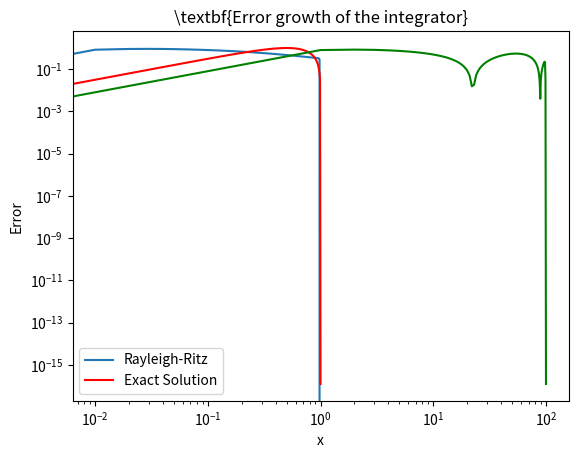

The matplotlib source for this figure:
import numpy as np
import matplotlib.pyplot as plt
import matplotlib
import pandas as pd

#matplotlib.rcParams['text.usetex'] = True

'''I use the piecewise linear Rayleigh-Ritz method to solve a second order  ordinary differential equation with a nonzero RHS
The d.e is of the form :  - d/dx(  p(x)dy/dx) + q(x)y = f(x).
The integration is performed on the interval 0<=x<=1'''


def rhs(x):
    '''This computes the rhs of the d.e.
    INPUT: the variable x'''
    #return 2 * (np.pi ** 2) * np.sin(np.pi * x)
    return 1


N = 100
x = np.linspace(0, 1, N + 1)

h = []  # intialize space step
h0 = x[1] - x[0]
h.append(h0)
for i in range(N - 1):
    h.append(x[i + 1] - x[i])
hN = x[N] - x[N - 1]
h.append(hN)


def basis_function(x):
    '''Basis functions of the Rayleigh-Ritz method'''

    phi = np.zeros([N + 1, N + 1], dtype='float')  # initialize basis function
    for j in range(N - 1):
        for idx in range(N):
            if (0 <= x[idx] <= x[j - 1]):
                phi[j, idx] = 0
            elif (x[j - 1] < x[idx] <= x[j]):
                phi[j, idx] = (x[idx] - x[j - 1]) / h[j - 1]
            elif (x[j] < x[idx] <= x[j + 1]):
                phi[j, idx] = ((x[j + 1] - x[idx]) / h[j])
            elif (x[j + 1] < x[idx] <= 1):
                phi[j, idx] = 0
    return phi


# basis_function(x)

# coefficient functions
def p(x):
    '''Defining the coefficient p in the d.e.'''
    return 1


def q(x):
    '''Defining the coefficient q in the d.e.'''
    #return np.pi ** 2
    return 1 * (3*x + np.cos(x))


# initialize vectors for computing integrals
Q1 = []
Q2 = []
Q3 = []
Q4 = []
Q5 = []
Q6 = []
# approximating the 6 integrals
for i in range(N - 1):
    q1 = (h[i] / 12) * (p(x[i]) + q(x[i + 1]))
    Q1.append(q1)
    q2 = (h[i - 1] / 12) * (3 * q(x[i]) + q(x[i - 1]))
    Q2.append(q2)
    q3 = (h[i] / 12) * (3 * q(x[i]) + q(x[i + 1]))
    Q3.append(q3)
    q4 = (h[i - 1] / 2) * (p(x[i]) + p(x[i - 1]))
    Q4.append(q4)
    q5 = (h[i - 1] / 6) * (2 * rhs(x[i]) + rhs(x[i - 1]))
    Q5.append(q5)
    q6 = (h[i] / 6) * (2 * rhs(x[i]) + rhs(x[i + 1]))
    Q6.append(q6)

# now compute  Q1,n , Q2,n , Q3,n , Q4,n Q4,n+1, Q5n, Q6,n

# q1n = (h[N]/12)*(p(x[N-1]) + q(x[N]))
# Q1.append(q1n)
q2n = (h[N - 2] / 12) * (3 * q(x[N - 1]) + q(x[N - 2]))
Q2.append(q2n)
q3n = (h[N] / 12) * (3 * q(x[N - 1]) + q(x[N]))
Q3.append(q3n)
q4n_last = (h[N - 1] / 2) * (p(x[N]) + p(x[N - 1]))
q4n_second_last = (h[N - 2] / 2) * (p(x[N - 1]) + p(x[N - 2]))
Q4.append(q4n_second_last)
Q4.append(q4n_last)
q5n = (h[N - 1] / 6) * (2 * rhs(x[N - 1]) + rhs(x[N - 2]))
Q5.append(q5n)
q6n = (h[N] / 6) * (2 * rhs(x[N - 1]) + rhs(x[N]))
Q6.append(q6n)

alpha = np.zeros(N + 1, dtype='float')
beta = np.zeros(N + 1, dtype='float')
b = np.zeros(N + 1, dtype='float')
a = np.zeros(N + 1, dtype='float')
for i in range(N - 1):
    alpha[i] = Q4[i] + Q4[i + 1] + Q2[i] + Q3[i]
    beta[i] = Q1[i] - Q4[i + 1]
    b[i] = Q5[i] + Q6[i]
alpha[N] = Q4[N - 1] + Q4[N] + Q2[N - 1] + Q3[N - 1]
b[N] = Q5[N - 1] + Q6[N - 1]
a[0] = alpha[0]

# solve a symmetric tridiagonal linear system
zeta = np.zeros(N + 1, dtype='float')
z = np.zeros(N + 1, dtype='float')
c = np.zeros(N + 1, dtype='float')  # the weights
zeta[0] = beta[0] / alpha[0]
z[0] = b[0] / a[0]
for i in range(1, N - 1):
    a[i] = alpha[i] - beta[i - 1] * zeta[i - 1]
    zeta[i] = beta[i] / a[i]
    z[i] = (b[i] - beta[i - 1] * z[i - 1]) / a[i]
a[N] = alpha[N] - beta[N - 1] * zeta[N - 1]
z[N] = (b[N] - beta[N - 1] * z[N - 1]) / a[N]

# indices for the weights
# indices must be reversed
indices = []
for i in range(N):
    a = N - 1 - i
    indices.append(a)
# print(indices)
c[N] = z[N]

for i in indices:
    c[i] = z[i] - zeta[i] * c[i + 1]
u = basis_function(x)
# plt.plot(u)
# plt.show()

# compute the error
error = np.zeros(N + 1, dtype='float')
phi_new = np.dot(u, c)
for i in range(len(x)):
    error[i] = (abs(phi_new[i] - np.sin(np.pi * x[i])))



df = pd.DataFrame(c, phi_new)
print(df)

# plotting
plt.grid()
plt.plot(x, phi_new, x, np.sin(np.pi * x), 'r')
plt.legend(['Rayleigh-Ritz', 'Exact Solution'])
plt.xlabel(r'x')
plt.ylabel(r'$\phi(x)$')
plt.savefig('Results')
plt.show()

plt.grid()
plt.loglog(np.linspace(0, N, N + 1), error, 'g')
plt.title(r'\textbf{Error growth of the integrator}')
plt.xlabel(r'x')
plt.ylabel(r'Error')
plt.savefig('Error')
plt.show()